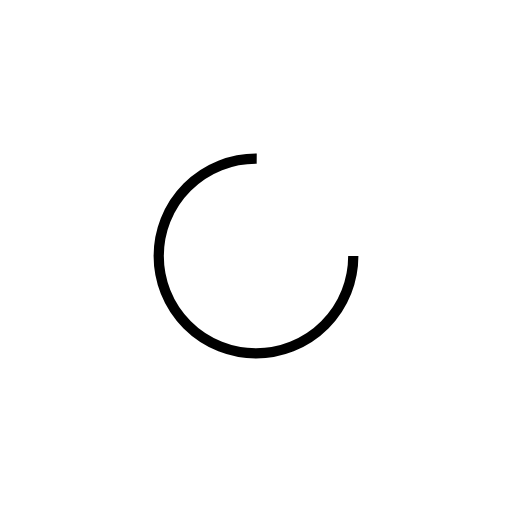
t = 0.00 s
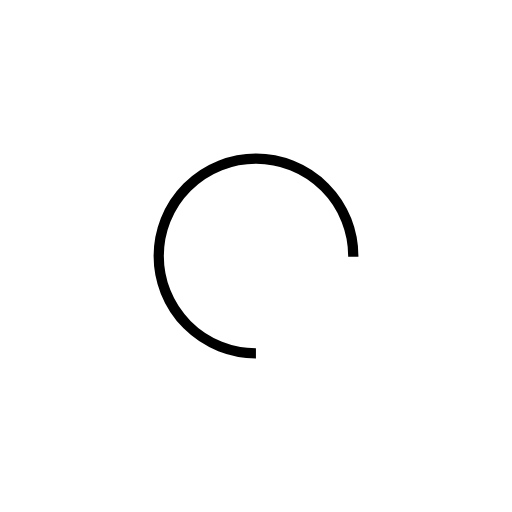
t = 0.41 s
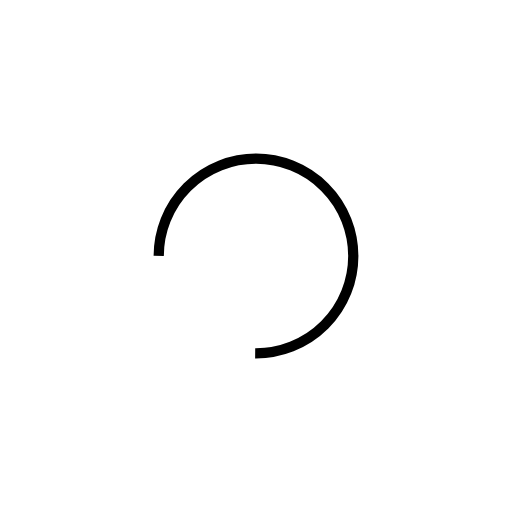
t = 0.82 s
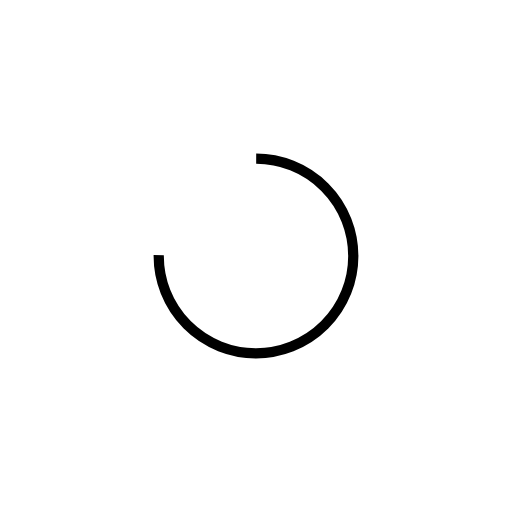
t = 1.23 s

The animated SVG that drew these frames (rendered in a browser with its animation timeline set to each time). Animation: 1 SMIL element (animateTransform=1); one cycle of 1.64 s, repeats indefinitely.

<?xml version="1.0" encoding="utf-8"?>
<svg xmlns="http://www.w3.org/2000/svg" xmlns:xlink="http://www.w3.org/1999/xlink" style="margin: auto; background: rgb(255, 255, 255); display: block; shape-rendering: auto;" width="204px" height="204px" viewBox="0 0 100 100" preserveAspectRatio="xMidYMid">
<circle cx="50" cy="50" fill="none" stroke="#000000" stroke-width="2" r="19" stroke-dasharray="89.5353906273091 31.845130209103033">
  <animateTransform attributeName="transform" type="rotate" repeatCount="indefinite" dur="1.639344262295082s" values="0 50 50;360 50 50" keyTimes="0;1"></animateTransform>
</circle>
<!-- [ldio] generated by https://loading.io/ --></svg>
